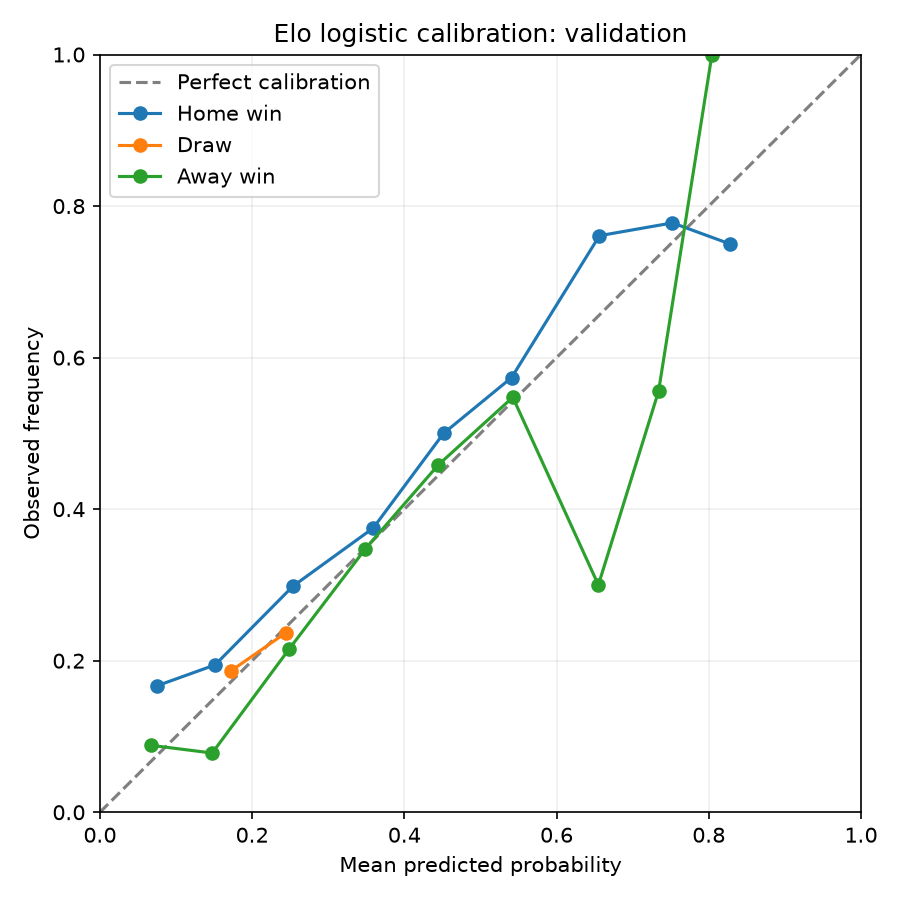

The file beside this chart, header and first rows:
model, outcome, bin, count, mean_predicted, observed_frequency
Elo logistic, H, 0, 6, 0.07437, 0.1667
Elo logistic, H, 1, 36, 0.1513, 0.1944
Elo logistic, H, 2, 57, 0.2535, 0.2982
Elo logistic, H, 3, 64, 0.359, 0.375
Elo logistic, H, 4, 68, 0.4515, 0.5
Elo logistic, H, 5, 68, 0.5408, 0.5735
Elo logistic, H, 6, 46, 0.6564, 0.7609
Elo logistic, H, 7, 27, 0.7523, 0.7778
Elo logistic, H, 8, 8, 0.8278, 0.75
Elo logistic, D, 1, 59, 0.172, 0.1864
Elo logistic, D, 2, 321, 0.2442, 0.2368
Elo logistic, A, 0, 34, 0.06774, 0.08824
Elo logistic, A, 1, 64, 0.1475, 0.07812
Elo logistic, A, 2, 93, 0.2484, 0.2151
Elo logistic, A, 3, 69, 0.3489, 0.3478
Elo logistic, A, 4, 48, 0.4445, 0.4583
Elo logistic, A, 5, 42, 0.5425, 0.5476
Elo logistic, A, 6, 20, 0.6549, 0.3
Elo logistic, A, 7, 9, 0.734, 0.5556
Elo logistic, A, 8, 1, 0.8042, 1.0
Bookmaker, H, 0, 7, 0.08842, 0.1429
Bookmaker, H, 1, 35, 0.1525, 0.2286
Bookmaker, H, 2, 64, 0.2544, 0.2812
Bookmaker, H, 3, 67, 0.3565, 0.4627
Bookmaker, H, 4, 69, 0.4486, 0.3768
Bookmaker, H, 5, 57, 0.5501, 0.6667
Bookmaker, H, 6, 40, 0.6521, 0.725
Bookmaker, H, 7, 27, 0.7435, 0.8519
Bookmaker, H, 8, 14, 0.8389, 0.7143
Bookmaker, D, 0, 5, 0.08759, 0.0
Bookmaker, D, 1, 65, 0.1654, 0.2308
Bookmaker, D, 2, 301, 0.2584, 0.2292
Bookmaker, D, 3, 9, 0.3042, 0.3333
Bookmaker, A, 0, 30, 0.06815, 0.03333
Bookmaker, A, 1, 80, 0.1515, 0.125
Bookmaker, A, 2, 80, 0.2509, 0.2625
Bookmaker, A, 3, 80, 0.3461, 0.2875
Bookmaker, A, 4, 42, 0.4495, 0.4286
Bookmaker, A, 5, 35, 0.5392, 0.5429
Bookmaker, A, 6, 19, 0.633, 0.4211
Bookmaker, A, 7, 14, 0.7326, 0.6429
